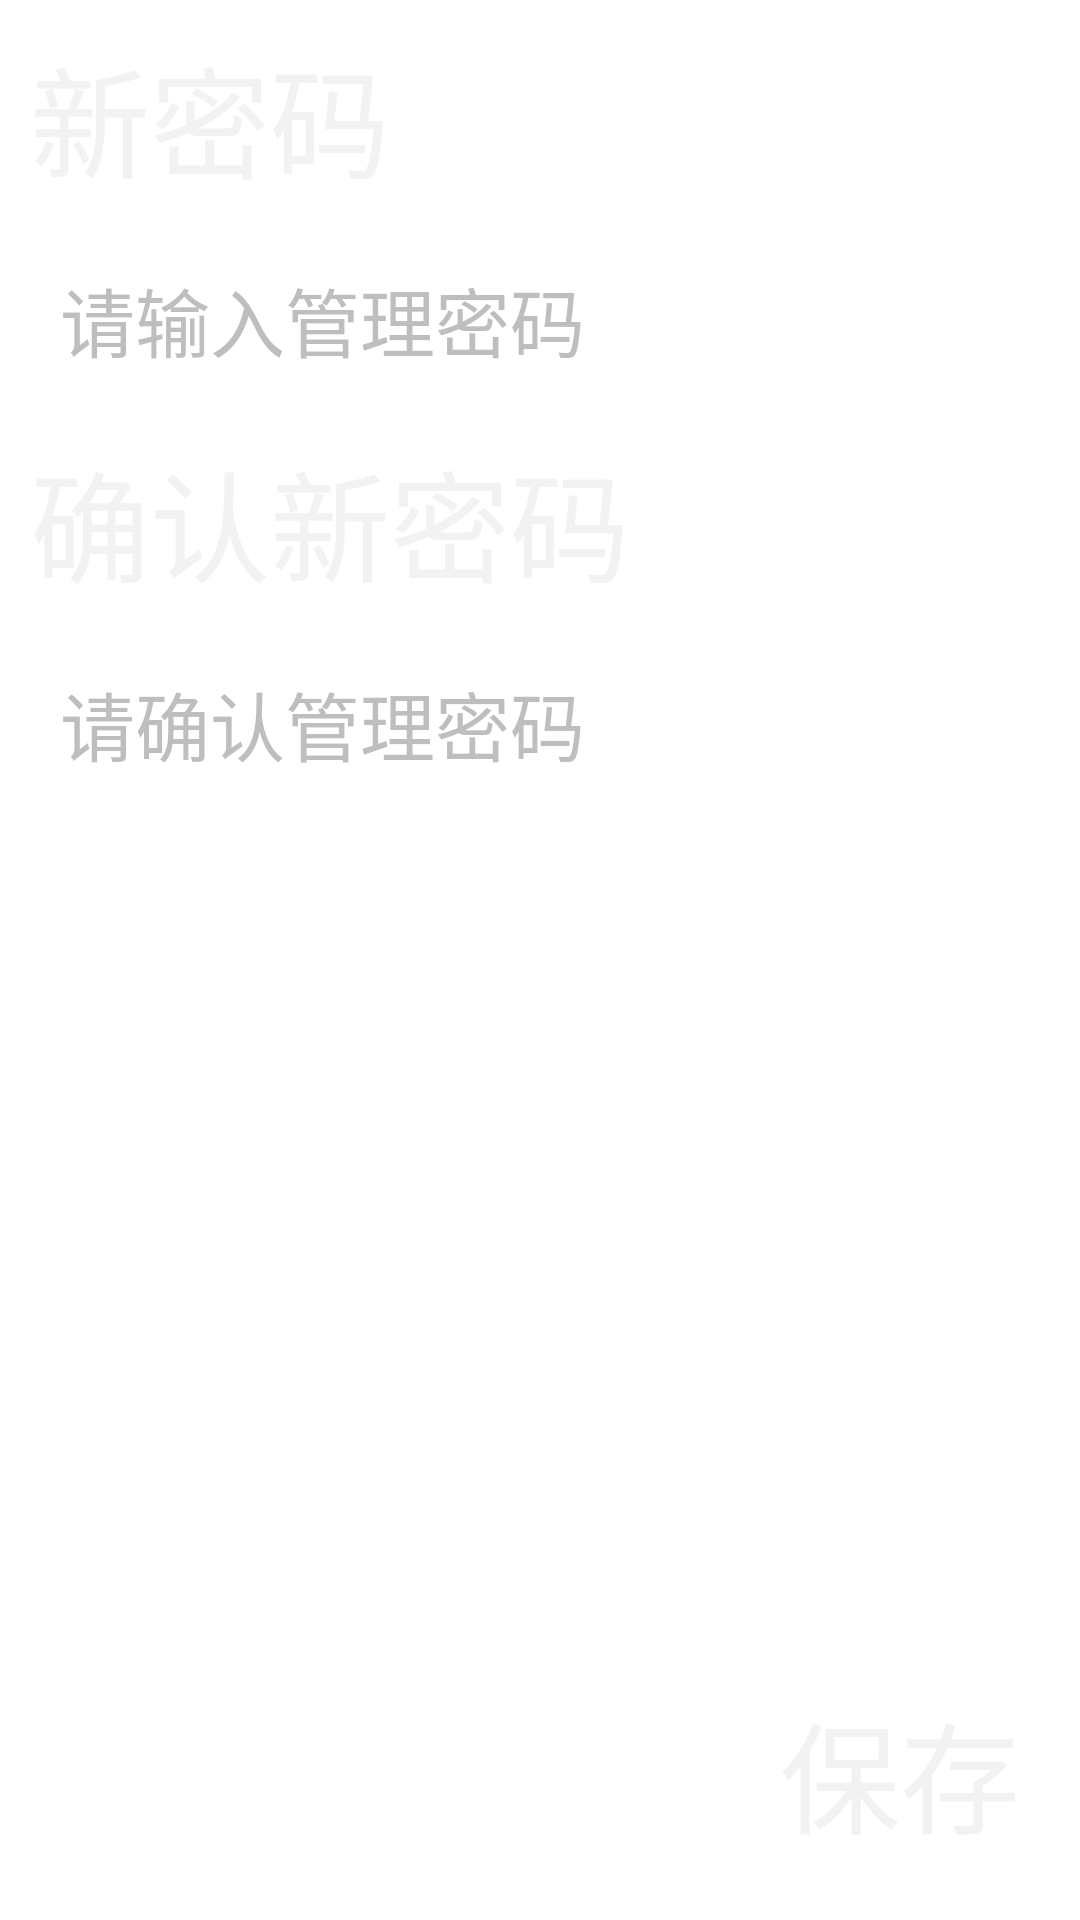

Produce the Android XML layout that renders to this screen, including the resource entries it uses.
<!-- AndroidManifest.xml: fallback theme Theme.MaterialComponents.DayNight.NoActionBar -->
<!-- res/layout/layout_ex_password.xml -->
<?xml version="1.0" encoding="utf-8"?>
<LinearLayout xmlns:android="http://schemas.android.com/apk/res/android"
    style="@style/WmHm"
    android:orientation="vertical" >

    <LinearLayout
        android:id="@+id/id_layout_old_pw"
        android:layout_width="match_parent"
        android:layout_height="wrap_content"
        android:visibility="gone"
        android:orientation="vertical">

        <TextView
            style="@style/WmHw"
            android:layout_marginLeft="@dimen/ds_little"
            android:layout_marginTop="@dimen/ds_little"
            android:text="旧的密码"
            android:textColor="@color/col_white"
            android:textSize="@dimen/ds_content_content_tx_size" />

        <EditText
            android:id="@+id/id_et_password_old"
            style="@style/WmHw"
            android:layout_marginLeft="10dp"
            android:layout_marginRight="10dp"
            android:layout_marginTop="10dp"
            android:background="@drawable/normal_et_bg_selector"
            android:padding="@dimen/ds_little"
            android:hint="请输入旧的管理密码"
            android:inputType="numberPassword"
            android:singleLine="true"
            android:textCursorDrawable="@null"
            android:textColorHint="@color/col_content_title"
            android:textColor="@color/col_white"
            android:ellipsize="start"
            android:focusable="true"
            android:textSize="@dimen/ds_text_normal_size" />
    </LinearLayout>

    <TextView
        style="@style/WmHw"
        android:layout_marginLeft="@dimen/ds_little"
        android:layout_marginTop="@dimen/ds_little"
        android:text="新密码"
        android:textColor="@color/col_white"
        android:textSize="@dimen/ds_content_content_tx_size" />

    <EditText
        android:id="@+id/id_et_password"
        style="@style/WmHw"
        android:layout_marginLeft="10dp"
        android:layout_marginRight="10dp"
        android:layout_marginTop="10dp"
        android:background="@drawable/normal_et_bg_selector"
        android:padding="@dimen/ds_little"
        android:hint="请输入管理密码"
        android:inputType="numberPassword"
        android:singleLine="true"
        android:textCursorDrawable="@null"
        android:textColorHint="@color/col_content_title"
        android:textColor="@color/col_white"
        android:ellipsize="start"
        android:focusable="true"
        android:textSize="@dimen/ds_text_normal_size" />

    <TextView
        style="@style/WmHw"
        android:layout_marginLeft="@dimen/ds_little"
        android:layout_marginTop="@dimen/ds_little"
        android:text="确认新密码"
        android:textColor="@color/col_white"
        android:textSize="@dimen/ds_content_content_tx_size"  />

    <EditText
        android:id="@+id/id_et_password_rp"
        style="@style/WmHw"
        android:layout_marginLeft="10dp"
        android:layout_marginRight="10dp"
        android:layout_marginTop="10dp"
        android:background="@drawable/normal_et_bg_selector"
        android:padding="@dimen/ds_little"
        android:hint="请确认管理密码"
        android:inputType="numberPassword"
        android:singleLine="true"
        android:textCursorDrawable="@null"
        android:textColorHint="@color/col_content_title"
        android:textColor="@color/col_white"
        android:ellipsize="start"
        android:nextFocusDown="@+id/id_bt_save"
        android:focusable="true"
        android:textSize="@dimen/ds_text_normal_size" />

    <View
        android:layout_width="match_parent"
        android:layout_height="0dp"
        android:layout_weight="1" />

    <Button
        android:id="@+id/id_bt_save"
        style="@style/WwHw"
        android:layout_gravity="right"
        android:padding="@dimen/ds_little"
        android:layout_margin="@dimen/ds_little"
        android:background="@drawable/normal_bt_selector"
        android:text="保存"
        android:textSize="@dimen/ds_normal_text_size"
        android:nextFocusUp="@id/id_et_password_rp"
        android:textColor="@drawable/text_col_selector" />

</LinearLayout>
<!-- resources referenced by this layout -->
<resources>
  <color name="col_content_title">#bebebe</color>
  <color name="col_white">#F2F2F2</color>
  <dimen name="ds_content_content_tx_size">40sp</dimen>
  <dimen name="ds_little">10dp</dimen>
  <dimen name="ds_normal_text_size">40sp</dimen>
  <dimen name="ds_text_normal_size">25sp</dimen>
  <!-- drawable normal_bt_selector (drawable) -->
  <?xml version="1.0" encoding="utf-8"?>
  <selector xmlns:android="http://schemas.android.com/apk/res/android">
  
      <item android:state_pressed="true"><shape>
              <corners android:radius="3dp"></corners>
  
              <solid android:color="@color/col_view_press" />
          </shape></item>
      <item android:state_focused="true"><shape>
              <corners android:radius="3dp"></corners>
  
              <stroke android:width="2dp" android:color="@color/col_view_press"></stroke>
  
              <solid android:color="@color/col_view_focus" />
          </shape></item>
      <item android:state_pressed="false"><shape>
              <corners android:radius="3dp"></corners>
  
              <solid android:color="@color/col_tran" />
          </shape></item>
   
  
  </selector>
  <!-- drawable normal_et_bg_selector (drawable) -->
  <?xml version="1.0" encoding="utf-8"?>
  <selector xmlns:android="http://schemas.android.com/apk/res/android">
  
      <item android:state_focused="true">
          <shape>
              <stroke android:width="2dp" android:color="@color/col_view_press" />
          </shape>
      </item>
      <item android:state_focused="false">
          <shape>
              <stroke android:width="2dp" android:color="@color/col_text" />
          </shape>
      </item>
  
  </selector>
  <!-- drawable text_col_selector (drawable) -->
  <?xml version="1.0" encoding="utf-8"?>
  <selector xmlns:android="http://schemas.android.com/apk/res/android" >
      <item android:state_enabled="true" android:color="@color/col_white"/>
  	<item android:state_enabled="false" android:color="#5a5a5a"/>
  </selector>
  <style name="WmHm">
          <item name="android:layout_width">match_parent</item>
          <item name="android:layout_height">match_parent</item>
      </style>
  <style name="WmHw">
          <item name="android:layout_width">match_parent</item>
          <item name="android:layout_height">wrap_content</item>
      </style>
  <style name="WwHw">
          <item name="android:layout_width">wrap_content</item>
          <item name="android:layout_height">wrap_content</item>
      </style>
  <color name="col_view_press">#037ea8</color>
  <color name="col_view_focus">#274e5d</color>
  <color name="col_tran">#00000000</color>
  <color name="col_text">#ffffff</color>
</resources>
